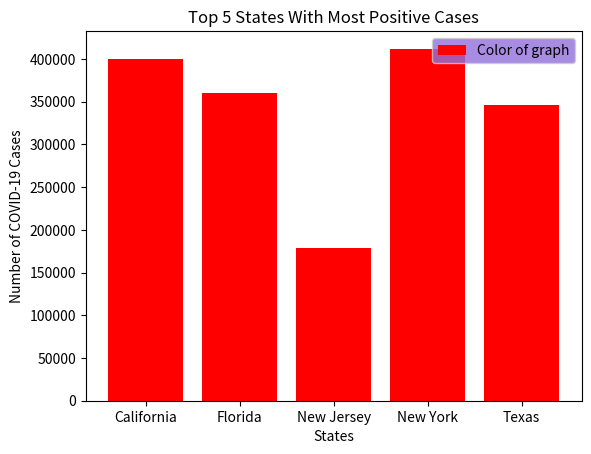

Write Python code to recreate this figure.
import matplotlib.pyplot as plt


states=['California','Florida','New Jersey','New York','Texas']
num=[400000,360000,179000,412000,346000]

plt.title('Top 5 States With Most Positive Cases')

plt.xlabel('States')
plt.ylabel('Number of COVID-19 Cases')
plt.bar(states,num,color='red',label='Color of graph')
plt.legend(facecolor='mediumpurple')


#plt.barh(Classes,student,color='green')

#plt.plot(Classes,student)

plt.show()